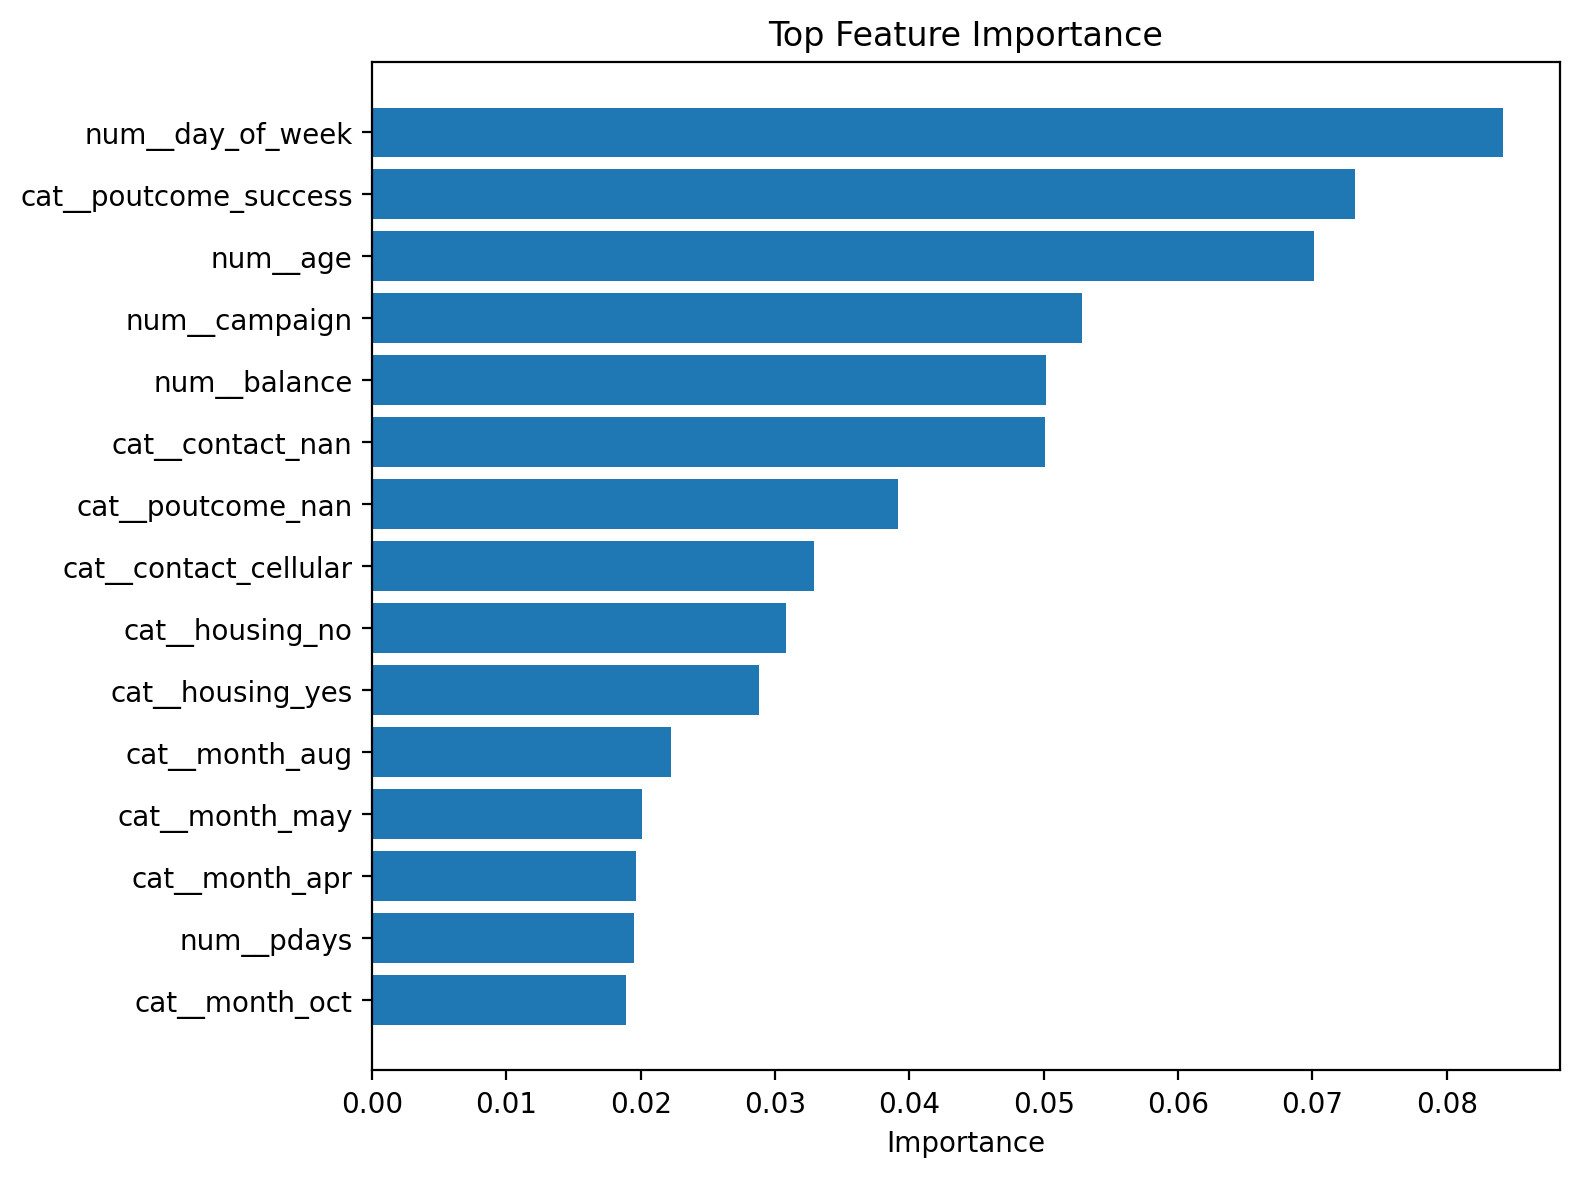

The file beside this chart, header and first rows:
feature, importance
num__day_of_week, 0.08422
cat__poutcome_success, 0.0732
num__age, 0.07009
num__campaign, 0.05287
num__balance, 0.05017
cat__contact_nan, 0.05012
cat__poutcome_nan, 0.03916
cat__contact_cellular, 0.03293
cat__housing_no, 0.03084
cat__housing_yes, 0.02884
cat__month_aug, 0.02226
cat__month_may, 0.02013
cat__month_apr, 0.01967
num__pdays, 0.01947
cat__month_oct, 0.01889
